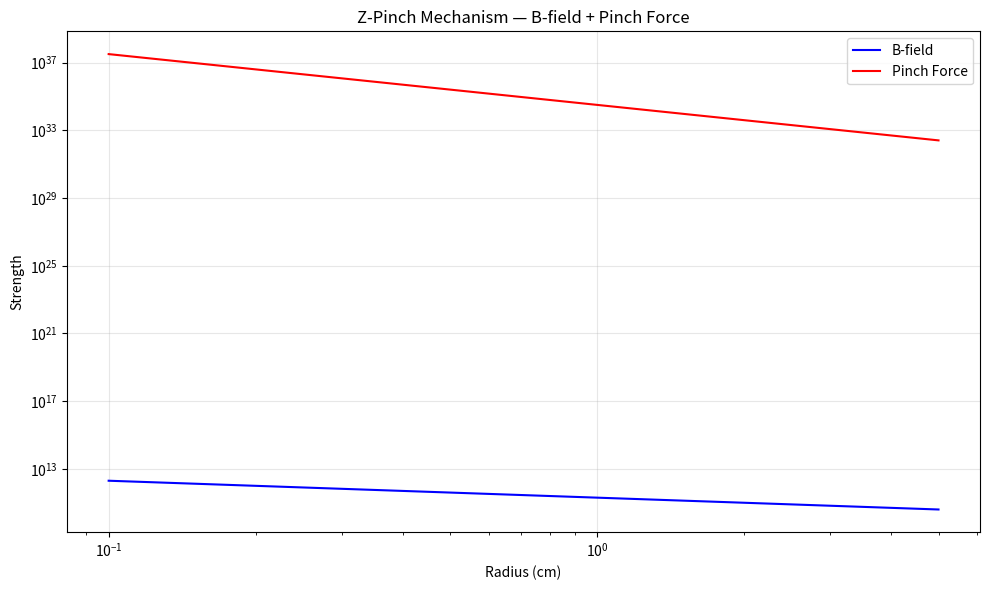

This figure's Python source: (Note: this script raises an exception after producing the figure.)
import numpy as np
import matplotlib.pyplot as plt

r = np.linspace(0.1, 5, 500)
I = 1e18
mu0 = 4*np.pi*1e-7
n0 = 1e6
B = mu0 * I / (2 * np.pi * r)
F = -n0 * B**2 / (mu0 * r)

plt.figure(figsize=(10,6))
plt.loglog(r, B, 'blue', label='B-field')
plt.loglog(r, -F, 'red', label='Pinch Force')
plt.xlabel('Radius (cm)')
plt.ylabel('Strength')
plt.title('Z-Pinch Mechanism — B-field + Pinch Force')
plt.legend()
plt.grid(True, alpha=0.3)
plt.tight_layout()
plt.savefig('/content/z_pinch_mechanism.png', dpi=300)
plt.show()
